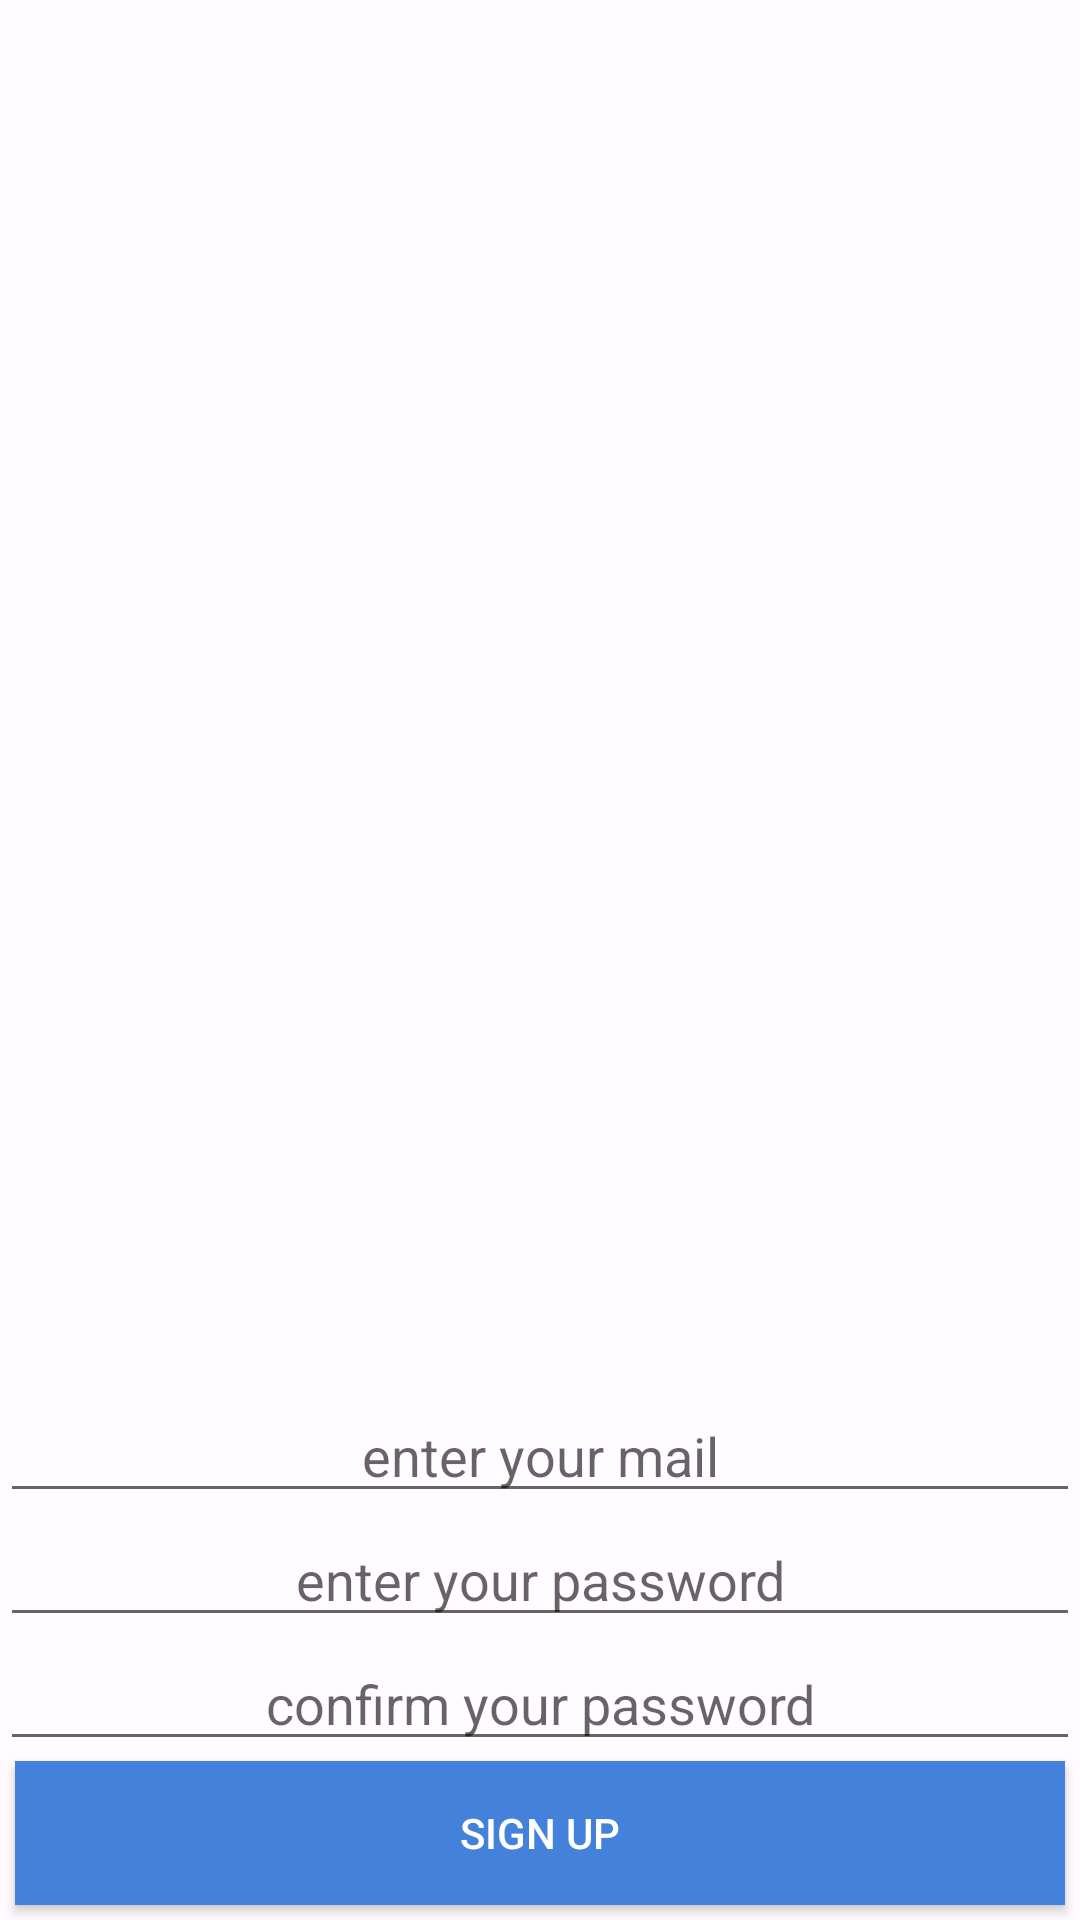

This screen was rendered from an Android layout file. Write that file and the resources it references.
<!-- AndroidManifest.xml: application theme AppTheme -->
<!-- res/layout/new_registration.xml -->
<?xml version="1.0" encoding="utf-8"?>
<FrameLayout xmlns:android="http://schemas.android.com/apk/res/android"
    android:layout_width="match_parent"
    android:layout_height="match_parent">

    <ImageView
        android:src="@drawable/bg"
        android:layout_width="fill_parent"
        android:layout_height="fill_parent"

        android:scaleType="centerCrop" />

    <include layout="@layout/registration" />
</FrameLayout>
<!-- res/layout/registration.xml (included above) -->
<?xml version="1.0" encoding="utf-8"?>
<LinearLayout xmlns:android="http://schemas.android.com/apk/res/android"
    android:orientation="vertical"
    android:layout_width="match_parent"
    android:layout_height="match_parent"
    android:background="@color/background"

    android:gravity="bottom">

    <TextView
        android:layout_width="fill_parent"
        android:layout_height="wrap_content"
        android:text=""
        android:id="@+id/registration_feild"
        android:visibility="gone"
        android:layout_gravity="center_horizontal"
        android:gravity="center" />

    <EditText
        android:layout_width="match_parent"
        android:layout_height="wrap_content"
        android:inputType="textEmailAddress"
        android:ems="10"
        android:id="@+id/email_sign_up"
        android:layout_gravity="center_horizontal"
        android:hint="@string/email"
        android:gravity="center" />

    <EditText
        android:layout_width="match_parent"
        android:layout_height="wrap_content"
        android:inputType="textPassword"
        android:ems="10"
        android:id="@+id/password_sign_up1"
        android:layout_gravity="center_horizontal"
        android:hint="@string/password"
        android:gravity="center" />

    <EditText
        android:layout_width="match_parent"
        android:layout_height="wrap_content"
        android:inputType="textPassword"
        android:ems="10"
        android:id="@+id/password_sign_up2"
        android:layout_gravity="center_horizontal"
        android:hint="@string/password_conformation"
        android:gravity="center" />

    <Button
        android:layout_width="match_parent"
        android:layout_height="wrap_content"
        android:text="@string/sign_up"
        android:onClick="signUp"
        android:id="@+id/signUp"
        android:background="@drawable/button"
        android:layout_marginBottom="@dimen/mega_margin"
        android:layout_marginLeft="@dimen/mega_margin"
        android:layout_marginRight="@dimen/mega_margin"
        android:layout_gravity="center_horizontal"
        android:textColor="@color/white" />
</LinearLayout>
<!-- resources referenced by this layout -->
<resources>
  <color name="background">#fffffbff</color>
  <color name="white">#FFFFFF</color>
  <dimen name="mega_margin">5dp</dimen>
  <!-- drawable bg: jpg bitmap (drawable-hdpi, 351406 bytes) -->
  <!-- drawable button (drawable) -->
  <?xml version="1.0" encoding="utf-8"?>
  <selector xmlns:android="http://schemas.android.com/apk/res/android">
      <item android:drawable="@color/button_background" android:state_pressed="true" />
      <item android:drawable="@color/button"/>
  </selector>
  <string name="email">enter your mail</string>
  <string name="password">enter your password</string>
  <string name="password_conformation">confirm your password</string>
  <string name="sign_up">Sign Up</string>
  <style name="AppTheme" parent="Theme.AppCompat.Light.DarkActionBar">
          <item name="android:textViewStyle">@style/TextViewStyle</item>
          <item name="android:actionBarStyle">@style/ActionBar</item>
          <item name="actionBarStyle">@style/ActionBar</item>
      </style>
  <color name="button_background">#972bc0da</color>
  <color name="button">#ff4381da</color>
  <style name="TextViewStyle" parent="android:Widget.TextView">
          <item name="android:textColor">#ff000000</item>
      </style>
  <style name="ActionBar" parent="@style/Widget.AppCompat.Light.ActionBar.Solid">
          <item name="android:background">@color/button</item>
          <item name="background">@color/button</item>
      </style>
</resources>
